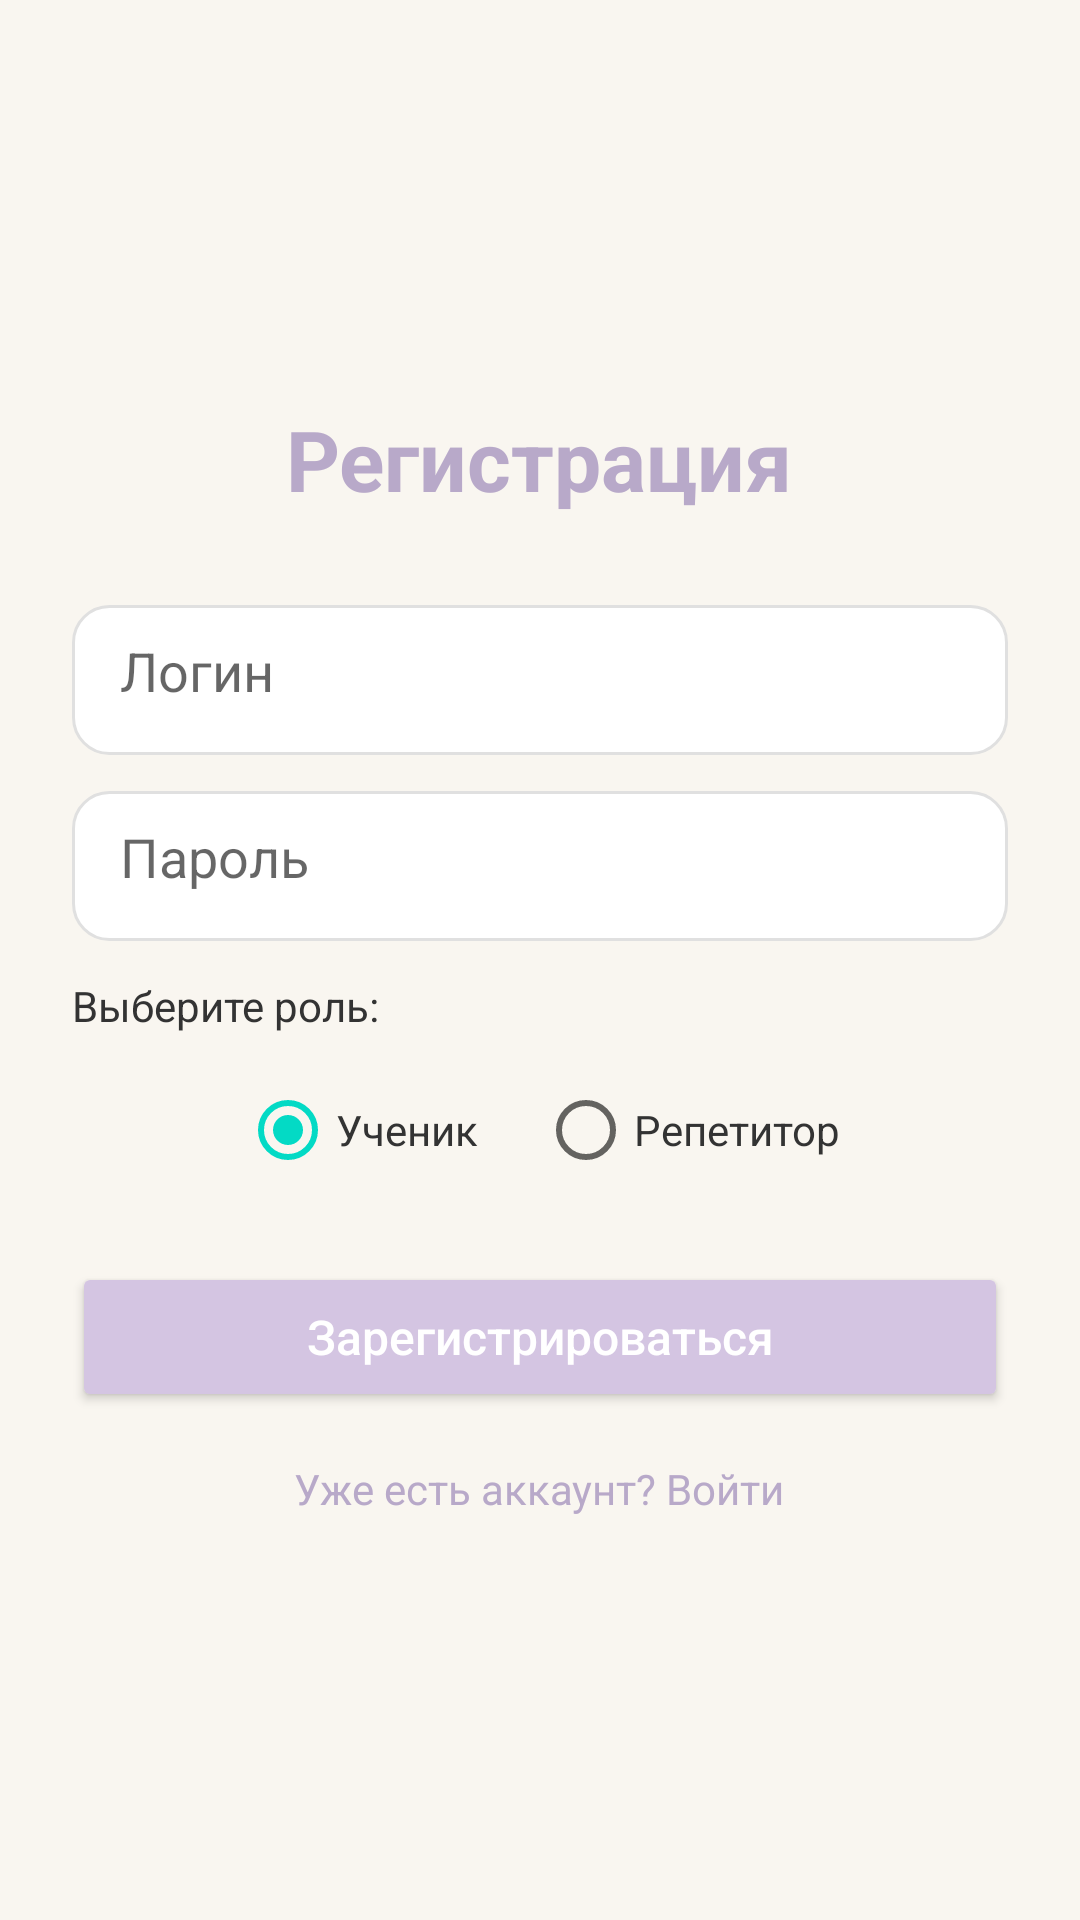

Layout XML and referenced resources for this Android screen:
<!-- AndroidManifest.xml: application theme Theme.LinguaTrain -->
<!-- res/layout/activity_register.xml -->
<?xml version="1.0" encoding="utf-8"?>
<LinearLayout xmlns:android="http://schemas.android.com/apk/res/android"
    xmlns:app="http://schemas.android.com/apk/res-auto"
    android:layout_width="match_parent"
    android:layout_height="match_parent"
    android:orientation="vertical"
    android:gravity="center"
    android:background="@color/pastel_bg"
    android:padding="24dp">

    <TextView
        android:layout_width="wrap_content"
        android:layout_height="wrap_content"
        android:text="Регистрация"
        android:textSize="28sp"
        android:textColor="@color/pastel_text"
        android:textStyle="bold"
        android:layout_marginBottom="30dp"/>

    <EditText
        android:id="@+id/etLogin"
        android:layout_width="match_parent"
        android:layout_height="50dp"
        android:background="@drawable/bg_rounded"
        android:hint="Логин"
        android:padding="16dp"
        android:layout_marginBottom="12dp"/>

    <EditText
        android:id="@+id/etPassword"
        android:layout_width="match_parent"
        android:layout_height="50dp"
        android:background="@drawable/bg_rounded"
        android:hint="Пароль"
        android:inputType="textPassword"
        android:padding="16dp"
        android:layout_marginBottom="12dp"/>

    <TextView
        android:layout_width="wrap_content"
        android:layout_height="wrap_content"
        android:text="Выберите роль:"
        android:textColor="#333333"
        android:textSize="14sp"
        android:layout_marginBottom="8dp"
        android:layout_gravity="start"/>

    <RadioGroup
        android:id="@+id/roleGroup"
        android:layout_width="match_parent"
        android:layout_height="wrap_content"
        android:orientation="horizontal"
        android:gravity="center">

        <RadioButton
            android:id="@+id/rbStudent"
            android:layout_width="wrap_content"
            android:layout_height="wrap_content"
            android:text="Ученик"
            android:textColor="#333333"
            android:checked="true"/>

        <RadioButton
            android:id="@+id/rbTutor"
            android:layout_width="wrap_content"
            android:layout_height="wrap_content"
            android:layout_marginStart="20dp"
            android:text="Репетитор"
            android:textColor="#333333"/>
    </RadioGroup>

    <Button
        android:id="@+id/btnRegister"
        android:layout_width="match_parent"
        android:layout_height="50dp"
        android:layout_marginTop="20dp"
        android:text="Зарегистрироваться"
        android:textAllCaps="false"
        android:backgroundTint="@color/pastel_primary"
        android:textColor="@color/white"
        android:textSize="16sp"
        app:cornerRadius="12dp"/>

    <TextView
        android:id="@+id/tvGoToLogin"
        android:layout_width="wrap_content"
        android:layout_height="wrap_content"
        android:layout_marginTop="16dp"
        android:text="Уже есть аккаунт? Войти"
        android:textColor="@color/pastel_text"
        android:textSize="14sp"/>
</LinearLayout>
<!-- resources referenced by this layout -->
<resources>
  <color name="pastel_bg">#F9F6F0</color>
  <color name="pastel_primary">#D4C5E2</color>
  <color name="pastel_text">#B8A9C9</color>
  <color name="white">#FFFFFFFF</color>
  <!-- drawable bg_rounded (drawable) -->
  <?xml version="1.0" encoding="utf-8"?>
  
  <shape xmlns:android="http://schemas.android.com/apk/res/android">
      <solid android:color="#FFFFFF"/>
      <corners android:radius="12dp"/>
      <stroke android:width="1dp" android:color="#E0E0E0"/>
  </shape>
  <style name="Theme.LinguaTrain" parent="Theme.MaterialComponents.Light.NoActionBar">
          <item name="colorPrimary">@color/pastel_primary</item>
          <item name="colorPrimaryVariant">@color/pastel_text</item>
          <item name="colorOnPrimary">@color/white</item>
          <item name="colorSecondary">@color/teal_200</item>
          <item name="colorSecondaryVariant">@color/teal_700</item>
          <item name="colorOnSecondary">@color/black</item>
          <item name="android:statusBarColor">@color/pastel_bg</item>
          <item name="android:windowBackground">@color/pastel_bg</item>
          <item name="android:windowLightStatusBar">true</item>
      </style>
  <color name="teal_200">#FF03DAC5</color>
  <color name="teal_700">#FF018786</color>
  <color name="black">#FF000000</color>
</resources>
